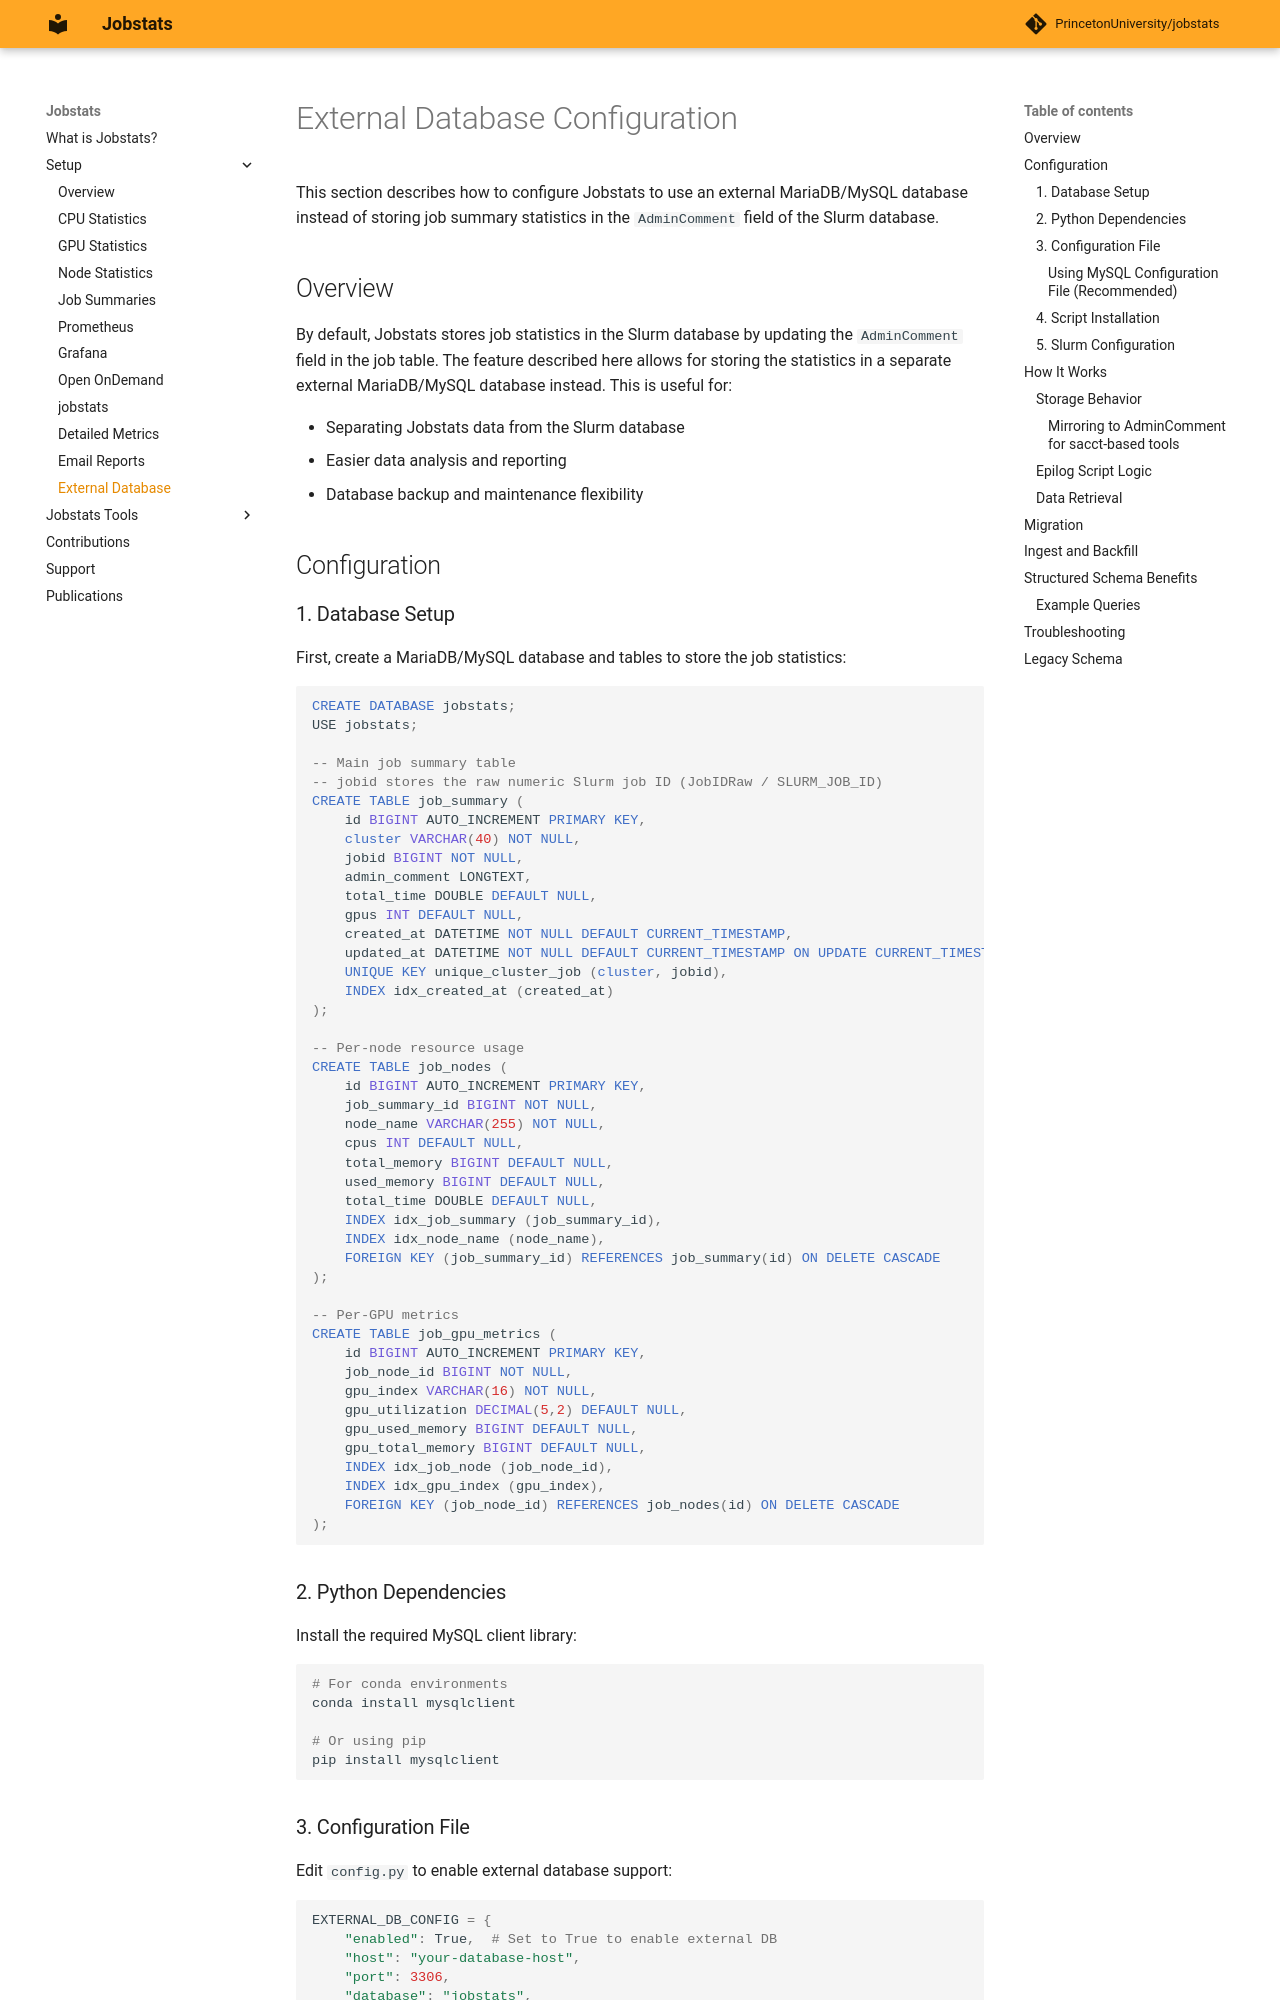

repository: ycrc/jobstats · page: setup/external-database/index.html · generator: mkdocs

# External Database Configuration

This section describes how to configure Jobstats to use an external MariaDB/MySQL database instead of storing job summary statistics in the `AdminComment` field of the Slurm database.

## Overview

By default, Jobstats stores job statistics in the Slurm database by updating the `AdminComment` field in the job table. The feature described here allows for storing the statistics in a separate external MariaDB/MySQL database instead. This is useful for:

- Separating Jobstats data from the Slurm database
- Easier data analysis and reporting
- Database backup and maintenance flexibility

## Configuration

### 1. Database Setup

First, create a MariaDB/MySQL database and tables to store the job statistics:

```sql
CREATE DATABASE jobstats;
USE jobstats;

-- Main job summary table
-- jobid stores the raw numeric Slurm job ID (JobIDRaw / SLURM_JOB_ID)
CREATE TABLE job_summary (
    id BIGINT AUTO_INCREMENT PRIMARY KEY,
    cluster VARCHAR(40) NOT NULL,
    jobid BIGINT NOT NULL,
    admin_comment LONGTEXT,
    total_time DOUBLE DEFAULT NULL,
    gpus INT DEFAULT NULL,
    created_at DATETIME NOT NULL DEFAULT CURRENT_TIMESTAMP,
    updated_at DATETIME NOT NULL DEFAULT CURRENT_TIMESTAMP ON UPDATE CURRENT_TIMESTAMP,
    UNIQUE KEY unique_cluster_job (cluster, jobid),
    INDEX idx_created_at (created_at)
);

-- Per-node resource usage
CREATE TABLE job_nodes (
    id BIGINT AUTO_INCREMENT PRIMARY KEY,
    job_summary_id BIGINT NOT NULL,
    node_name VARCHAR(255) NOT NULL,
    cpus INT DEFAULT NULL,
    total_memory BIGINT DEFAULT NULL,
    used_memory BIGINT DEFAULT NULL,
    total_time DOUBLE DEFAULT NULL,
    INDEX idx_job_summary (job_summary_id),
    INDEX idx_node_name (node_name),
    FOREIGN KEY (job_summary_id) REFERENCES job_summary(id) ON DELETE CASCADE
);

-- Per-GPU metrics
CREATE TABLE job_gpu_metrics (
    id BIGINT AUTO_INCREMENT PRIMARY KEY,
    job_node_id BIGINT NOT NULL,
    gpu_index VARCHAR(16) NOT NULL,
    gpu_utilization DECIMAL(5,2) DEFAULT NULL,
    gpu_used_memory BIGINT DEFAULT NULL,
    gpu_total_memory BIGINT DEFAULT NULL,
    INDEX idx_job_node (job_node_id),
    INDEX idx_gpu_index (gpu_index),
    FOREIGN KEY (job_node_id) REFERENCES job_nodes(id) ON DELETE CASCADE
);
```

### 2. Python Dependencies

Install the required MySQL client library:

```bash
# For conda environments
conda install mysqlclient

# Or using pip
pip install mysqlclient
```

### 3. Configuration File

Edit `config.py` to enable external database support:

```python
EXTERNAL_DB_CONFIG = {
    "enabled": True,  # Set to True to enable external DB
    "host": "your-database-host",
    "port": 3306,
    "database": "jobstats",
    "user": "jobstats_user",
    "password": "your_password",
    # Alternatively, use a MySQL config file:
    # "config_file": "/path/to/mysql.cnf"
}
```
